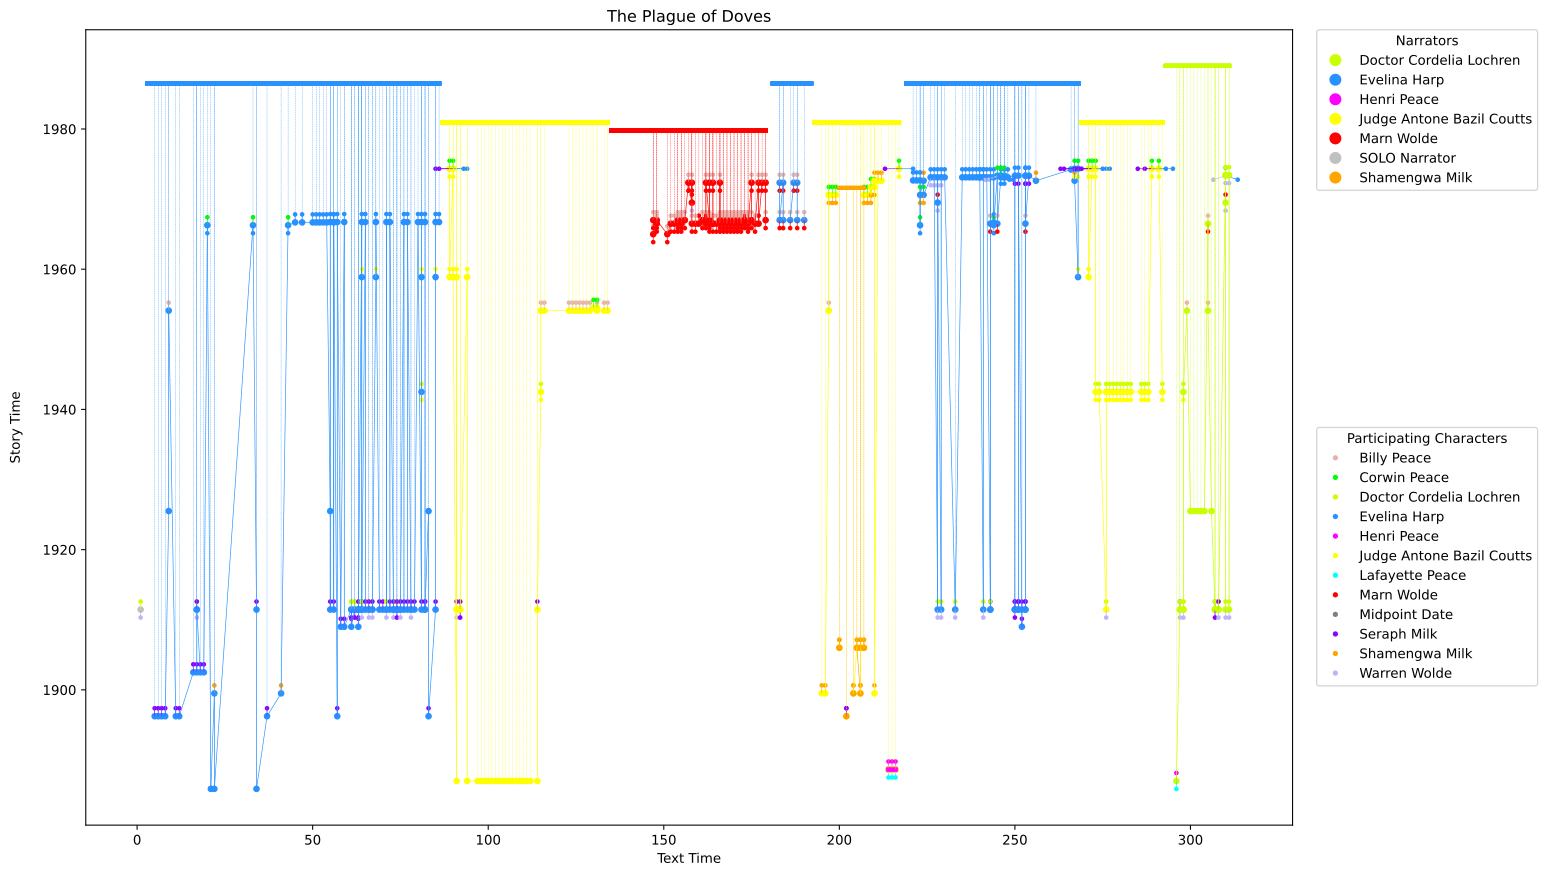

Source data for this figure (header and first rows):
Relative Order, Event Name, Start Date, End Date, Is Approximate?, Narrator, Start Page, End Page, Start Date TT, End Date TT, Start Page TT, End Page TT, Is Approximate TT?, Evidence, Participating Characters, Evelina Harp, Judge Antone Bazil Coutts, Marn Wolde, Doctor Cordelia Lochren, Seraph Milk, Corwin Peace, Billy Peace, Warren Wolde, Shamengwa Milk
9, Lochren Murder, 1911-06-15, 1911-06-15, T, SOLO Narrator, 1, 1, , , 1, 1, , “1911” (92),  “[o]ne day in early summer…, Doctor Cordelia Lochren and Warren Wolde, , , , T, , , , T, 
4, Plague of doves, 1896-01-01, 1896-06-20, T, Evelina Harp, 5, 5, 1986-07-02, 1986-07-02, 3, 86, T, "In the year 1896" (5) and when Seraph a…, Seraph Milk, , , , , T, , , , 
4, Plague of doves, 1896-01-01, 1896-06-20, T, Evelina Harp, 6, 6, 1986-07-02, 1986-07-02, 3, 86, T, "In the year 1896" (5) and when Seraph a…, Seraph Milk, , , , , T, , , , 
4, Plague of doves, 1896-01-01, 1896-06-20, T, Evelina Harp, 7, 7, 1986-07-02, 1986-07-02, 3, 86, T, "In the year 1896" (5) and when Seraph a…, Seraph Milk, , , , , T, , , , 
4, Plague of doves, 1896-01-01, 1896-06-20, T, Evelina Harp, 8, 8, 1986-07-02, 1986-07-02, 3, 86, T, "In the year 1896" (5) and when Seraph a…, Seraph Milk, , , , , T, , , , 
17, Billy and John ransom Neve, 1954-02-03, 1954-02-03, T, Evelina Harp, 9, 9, 1986-07-02, 1986-07-02, 3, 86, T, Neve exclaiming "'In this snow?'" (119) …, Billy Peace, , , , , , , T, , 
4, Plague of doves, 1896-01-01, 1896-06-20, T, Evelina Harp, 11, 11, 1986-07-02, 1986-07-02, 3, 86, T, "In the year 1896" (5) and when Seraph a…, Seraph Milk, , , , , T, , , , 
4, Plague of doves, 1896-01-01, 1896-06-20, T, Evelina Harp, 12, 12, 1986-07-02, 1986-07-02, 3, 86, T, "In the year 1896" (5) and when Seraph a…, Seraph Milk, , , , , T, , , , 
6, Mustache Maude stops lynching, 1902-07-02, 1902-07-02, T, Evelina Harp, 16, 16, 1986-07-02, 1986-07-02, 3, 86, T, Seraph and Junesse live with Mustache Ma…, Seraph Milk, , , , , T, , , , 
6, Mustache Maude stops lynching, 1902-07-02, 1902-07-02, T, Evelina Harp, 17, 17, 1986-07-02, 1986-07-02, 3, 86, T, Seraph and Junesse live with Mustache Ma…, Seraph Milk, , , , , T, , , , 
9, Lochren Murder, 1911-06-15, 1911-06-15, T, Evelina Harp, 17, 17, 1986-07-02, 1986-07-02, 3, 86, T, “1911” (92),  “[o]ne day in early summer…, Doctor Cordelia Lochren and Warren Wolde, , , , T, , , , T, 
12, The Lynching, 1911-06-15, 1911-06-15, T, Evelina Harp, 17, 17, 1986-07-02, 1986-07-02, 3, 86, T, “1911” (92),  “[o]ne day in early summer…, Seraph Milk, , , , , T, , , , 
6, Mustache Maude stops lynching, 1902-07-02, 1902-07-02, T, Evelina Harp, 18, 18, 1986-07-02, 1986-07-02, 3, 86, T, Seraph and Junesse live with Mustache Ma…, Seraph Milk, , , , , T, , , , 
6, Mustache Maude stops lynching, 1902-07-02, 1902-07-02, T, Evelina Harp, 19, 19, 1986-07-02, 1986-07-02, 3, 86, T, Seraph and Junesse live with Mustache Ma…, Seraph Milk, , , , , T, , , , 
5, Shamengwa breaks arm, 1899-07-01, 1899-07-01, T, Evelina Harp, 22, 22, 1986-07-02, 1986-07-02, 3, 86, T, “I was now five or six years old” “Just …, Shamengwa Milk, , , , , , , , , T
12, The Lynching, 1911-06-15, 1911-06-15, T, Evelina Harp, 34, 34, 1986-07-02, 1986-07-02, 3, 86, T, “1911” (92),  “[o]ne day in early summer…, Seraph Milk, , , , , T, , , , 
4, Plague of doves, 1896-01-01, 1896-06-20, T, Evelina Harp, 37, 37, 1986-07-02, 1986-07-02, 3, 86, T, "In the year 1896" (5) and when Seraph a…, Seraph Milk, , , , , T, , , , 
5, Shamengwa breaks arm, 1899-07-01, 1899-07-01, T, Evelina Harp, 41, 41, 1986-07-02, 1986-07-02, 3, 86, T, “I was now five or six years old” “Just …, Shamengwa Milk, , , , , , , , , T
12, The Lynching, 1911-06-15, 1911-06-15, T, Evelina Harp, 55, 55, 1986-07-02, 1986-07-02, 3, 86, T, “1911” (92),  “[o]ne day in early summer…, Seraph Milk, , , , , T, , , , 
24, Evelina learns of the lynching, 1966-09-23, 1966-09-23, T, Evelina Harp, 55, 55, 1986-07-02, 1986-07-02, 3, 86, T, “It was late September” (56) in “sixth g…, Evelina Harp, T, , , , , , , , 
12, The Lynching, 1911-06-15, 1911-06-15, T, Evelina Harp, 56, 56, 1986-07-02, 1986-07-02, 3, 86, T, “1911” (92),  “[o]ne day in early summer…, Seraph Milk, , , , , T, , , , 
24, Evelina learns of the lynching, 1966-09-23, 1966-09-23, T, Evelina Harp, 56, 56, 1986-07-02, 1986-07-02, 3, 86, T, “It was late September” (56) in “sixth g…, Evelina Harp, T, , , , , , , , 
4, Plague of doves, 1896-01-01, 1896-06-20, T, Evelina Harp, 57, 57, 1986-07-02, 1986-07-02, 3, 86, T, "In the year 1896" (5) and when Seraph a…, Seraph Milk, , , , , T, , , , 
24, Evelina learns of the lynching, 1966-09-23, 1966-09-23, T, Evelina Harp, 57, 57, 1986-07-02, 1986-07-02, 3, 86, T, “It was late September” (56) in “sixth g…, Evelina Harp, T, , , , , , , , 
8, Seraph nails crosses on boots, 1908-12-31, 1908-12-31, T, Evelina Harp, 58, 58, 1986-07-02, 1986-07-02, 3, 86, T, “He was thirteen years old” (58). Holy T…, Seraph Milk, , , , , T, , , , 
8, Seraph nails crosses on boots, 1908-12-31, 1908-12-31, T, Evelina Harp, 59, 59, 1986-07-02, 1986-07-02, 3, 86, T, “He was thirteen years old” (58). Holy T…, Seraph Milk, , , , , T, , , , 
24, Evelina learns of the lynching, 1966-09-23, 1966-09-23, T, Evelina Harp, 59, 59, 1986-07-02, 1986-07-02, 3, 86, T, “It was late September” (56) in “sixth g…, Evelina Harp, T, , , , , , , , 
8, Seraph nails crosses on boots, 1908-12-31, 1908-12-31, T, Evelina Harp, 61, 61, 1986-07-02, 1986-07-02, 3, 86, T, “He was thirteen years old” (58). Holy T…, Seraph Milk, , , , , T, , , , 
9, Lochren Murder, 1911-06-15, 1911-06-15, T, Evelina Harp, 61, 61, 1986-07-02, 1986-07-02, 3, 86, T, “1911” (92),  “[o]ne day in early summer…, Doctor Cordelia Lochren and Warren Wolde, , , , T, , , , T, 
10, Seraph and friends find murder, 1911-06-15, 1911-06-15, T, Evelina Harp, 61, 61, 1986-07-02, 1986-07-02, 3, 86, T, “1911” (92),  “[o]ne day in early summer…, Doctor Cordelia Lochren and Seraph Milk, , , , T, T, , , , 
9, Lochren Murder, 1911-06-15, 1911-06-15, T, Evelina Harp, 62, 62, 1986-07-02, 1986-07-02, 3, 86, T, “1911” (92),  “[o]ne day in early summer…, Doctor Cordelia Lochren and Warren Wolde, , , , T, , , , T, 
10, Seraph and friends find murder, 1911-06-15, 1911-06-15, T, Evelina Harp, 62, 62, 1986-07-02, 1986-07-02, 3, 86, T, “1911” (92),  “[o]ne day in early summer…, Doctor Cordelia Lochren and Seraph Milk, , , , T, T, , , , 
8, Seraph nails crosses on boots, 1908-12-31, 1908-12-31, T, Evelina Harp, 63, 63, 1986-07-02, 1986-07-02, 3, 86, T, “He was thirteen years old” (58). Holy T…, Seraph Milk, , , , , T, , , , 
9, Lochren Murder, 1911-06-15, 1911-06-15, T, Evelina Harp, 63, 63, 1986-07-02, 1986-07-02, 3, 86, T, “1911” (92),  “[o]ne day in early summer…, Doctor Cordelia Lochren and Warren Wolde, , , , T, , , , T, 
10, Seraph and friends find murder, 1911-06-15, 1911-06-15, T, Evelina Harp, 63, 63, 1986-07-02, 1986-07-02, 3, 86, T, “1911” (92),  “[o]ne day in early summer…, Doctor Cordelia Lochren and Seraph Milk, , , , T, T, , , , 
12, The Lynching, 1911-06-15, 1911-06-15, T, Evelina Harp, 63, 63, 1986-07-02, 1986-07-02, 3, 86, T, “1911” (92),  “[o]ne day in early summer…, Seraph Milk, , , , , T, , , , 
9, Lochren Murder, 1911-06-15, 1911-06-15, T, Evelina Harp, 64, 64, 1986-07-02, 1986-07-02, 3, 86, T, “1911” (92),  “[o]ne day in early summer…, Doctor Cordelia Lochren and Warren Wolde, , , , T, , , , T, 
12, The Lynching, 1911-06-15, 1911-06-15, T, Evelina Harp, 64, 64, 1986-07-02, 1986-07-02, 3, 86, T, “1911” (92),  “[o]ne day in early summer…, Seraph Milk, , , , , T, , , , 
13, Oric and Electa adopt Cordelia, 1911-06-15, 1911-06-15, T, Evelina Harp, 64, 64, 1986-07-02, 1986-07-02, 3, 86, T, “1911” (92),  “[o]ne day in early summer…, Doctor Cordelia Lochren, , , , T, , , , , 
16, Bazil woosGeraldine, 1951-01-01, 1966-10-01, T, Evelina Harp, 64, 64, 1986-07-02, 1986-07-02, 3, 86, T, Coutts and Geraldine are already togethe…, Judge Antone Bazil Coutts, , T, , , , , , , 
24, Evelina learns of the lynching, 1966-09-23, 1966-09-23, T, Evelina Harp, 64, 64, 1986-07-02, 1986-07-02, 3, 86, T, “It was late September” (56) in “sixth g…, Evelina Harp, T, , , , , , , , 
12, The Lynching, 1911-06-15, 1911-06-15, T, Evelina Harp, 65, 65, 1986-07-02, 1986-07-02, 3, 86, T, “1911” (92),  “[o]ne day in early summer…, Seraph Milk, , , , , T, , , , 
24, Evelina learns of the lynching, 1966-09-23, 1966-09-23, T, Evelina Harp, 65, 65, 1986-07-02, 1986-07-02, 3, 86, T, “It was late September” (56) in “sixth g…, Evelina Harp, T, , , , , , , , 
9, Lochren Murder, 1911-06-15, 1911-06-15, T, Evelina Harp, 66, 66, 1986-07-02, 1986-07-02, 3, 86, T, “1911” (92),  “[o]ne day in early summer…, Doctor Cordelia Lochren and Warren Wolde, , , , T, , , , T, 
12, The Lynching, 1911-06-15, 1911-06-15, T, Evelina Harp, 66, 66, 1986-07-02, 1986-07-02, 3, 86, T, “1911” (92),  “[o]ne day in early summer…, Seraph Milk, , , , , T, , , , 
9, Lochren Murder, 1911-06-15, 1911-06-15, T, Evelina Harp, 67, 67, 1986-07-02, 1986-07-02, 3, 86, T, “1911” (92),  “[o]ne day in early summer…, Doctor Cordelia Lochren and Warren Wolde, , , , T, , , , T, 
12, The Lynching, 1911-06-15, 1911-06-15, T, Evelina Harp, 67, 67, 1986-07-02, 1986-07-02, 3, 86, T, “1911” (92),  “[o]ne day in early summer…, Seraph Milk, , , , , T, , , , 
16, Bazil woosGeraldine, 1951-01-01, 1966-10-01, T, Evelina Harp, 68, 68, 1986-07-02, 1986-07-02, 3, 86, T, Coutts and Geraldine are already togethe…, Judge Antone Bazil Coutts, , T, , , , , , , 
24, Evelina learns of the lynching, 1966-09-23, 1966-09-23, T, Evelina Harp, 68, 68, 1986-07-02, 1986-07-02, 3, 86, T, “It was late September” (56) in “sixth g…, Evelina Harp, T, , , , , , , , 
12, The Lynching, 1911-06-15, 1911-06-15, T, Evelina Harp, 69, 69, 1986-07-02, 1986-07-02, 3, 86, T, “1911” (92),  “[o]ne day in early summer…, Seraph Milk, , , , , T, , , , 
12, The Lynching, 1911-06-15, 1911-06-15, T, Evelina Harp, 70, 70, 1986-07-02, 1986-07-02, 3, 86, T, “1911” (92),  “[o]ne day in early summer…, Seraph Milk, , , , , T, , , , 
9, Lochren Murder, 1911-06-15, 1911-06-15, T, Evelina Harp, 71, 71, 1986-07-02, 1986-07-02, 3, 86, T, “1911” (92),  “[o]ne day in early summer…, Doctor Cordelia Lochren and Warren Wolde, , , , T, , , , T, 
13, Oric and Electa adopt Cordelia, 1911-06-15, 1911-06-15, T, Evelina Harp, 71, 71, 1986-07-02, 1986-07-02, 3, 86, T, “1911” (92),  “[o]ne day in early summer…, Doctor Cordelia Lochren, , , , T, , , , , 
24, Evelina learns of the lynching, 1966-09-23, 1966-09-23, T, Evelina Harp, 71, 71, 1986-07-02, 1986-07-02, 3, 86, T, “It was late September” (56) in “sixth g…, Evelina Harp, T, , , , , , , , 
12, The Lynching, 1911-06-15, 1911-06-15, T, Evelina Harp, 72, 72, 1986-07-02, 1986-07-02, 3, 86, T, “1911” (92),  “[o]ne day in early summer…, Seraph Milk, , , , , T, , , , 
24, Evelina learns of the lynching, 1966-09-23, 1966-09-23, T, Evelina Harp, 72, 72, 1986-07-02, 1986-07-02, 3, 86, T, “It was late September” (56) in “sixth g…, Evelina Harp, T, , , , , , , , 
9, Lochren Murder, 1911-06-15, 1911-06-15, T, Evelina Harp, 73, 73, 1986-07-02, 1986-07-02, 3, 86, T, “1911” (92),  “[o]ne day in early summer…, Doctor Cordelia Lochren and Warren Wolde, , , , T, , , , T, 
12, The Lynching, 1911-06-15, 1911-06-15, T, Evelina Harp, 73, 73, 1986-07-02, 1986-07-02, 3, 86, T, “1911” (92),  “[o]ne day in early summer…, Seraph Milk, , , , , T, , , , 
9, Lochren Murder, 1911-06-15, 1911-06-15, T, Evelina Harp, 74, 74, 1986-07-02, 1986-07-02, 3, 86, T, “1911” (92),  “[o]ne day in early summer…, Doctor Cordelia Lochren and Warren Wolde, , , , T, , , , T, 
10, Seraph and friends find murder, 1911-06-15, 1911-06-15, T, Evelina Harp, 74, 74, 1986-07-02, 1986-07-02, 3, 86, T, “1911” (92),  “[o]ne day in early summer…, Doctor Cordelia Lochren and Seraph Milk, , , , T, T, , , , 
... 299 more rows
